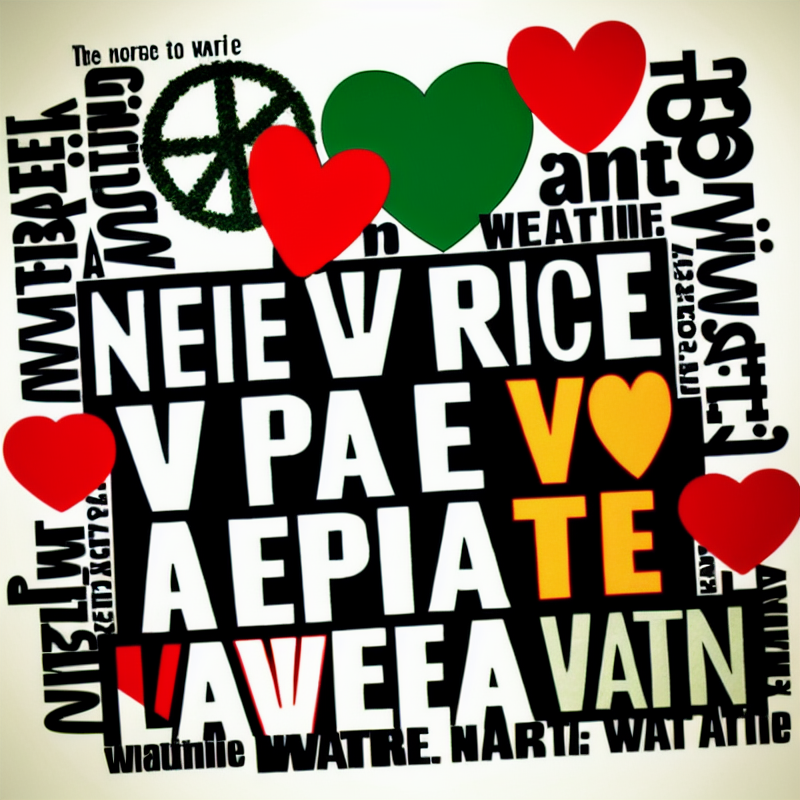
Generation parameters embedded in this image by AUTOMATIC1111 Stable Diffusion web UI or a fork of it (Forge, ...) (PNG 'parameters' text chunk):
A picture illustrating the need for peace over war, word art, text art, love not hate, anime art, anti war propaganda, pro-democrat,
Negative prompt: bad anatomy, extra fingers, facial hair
Steps: 80, Sampler: Euler a, CFG scale: 10, Seed: 3982378051, Size: 800x800, Model hash: 92970aa785, Model: dreamlike-photoreal-2.0